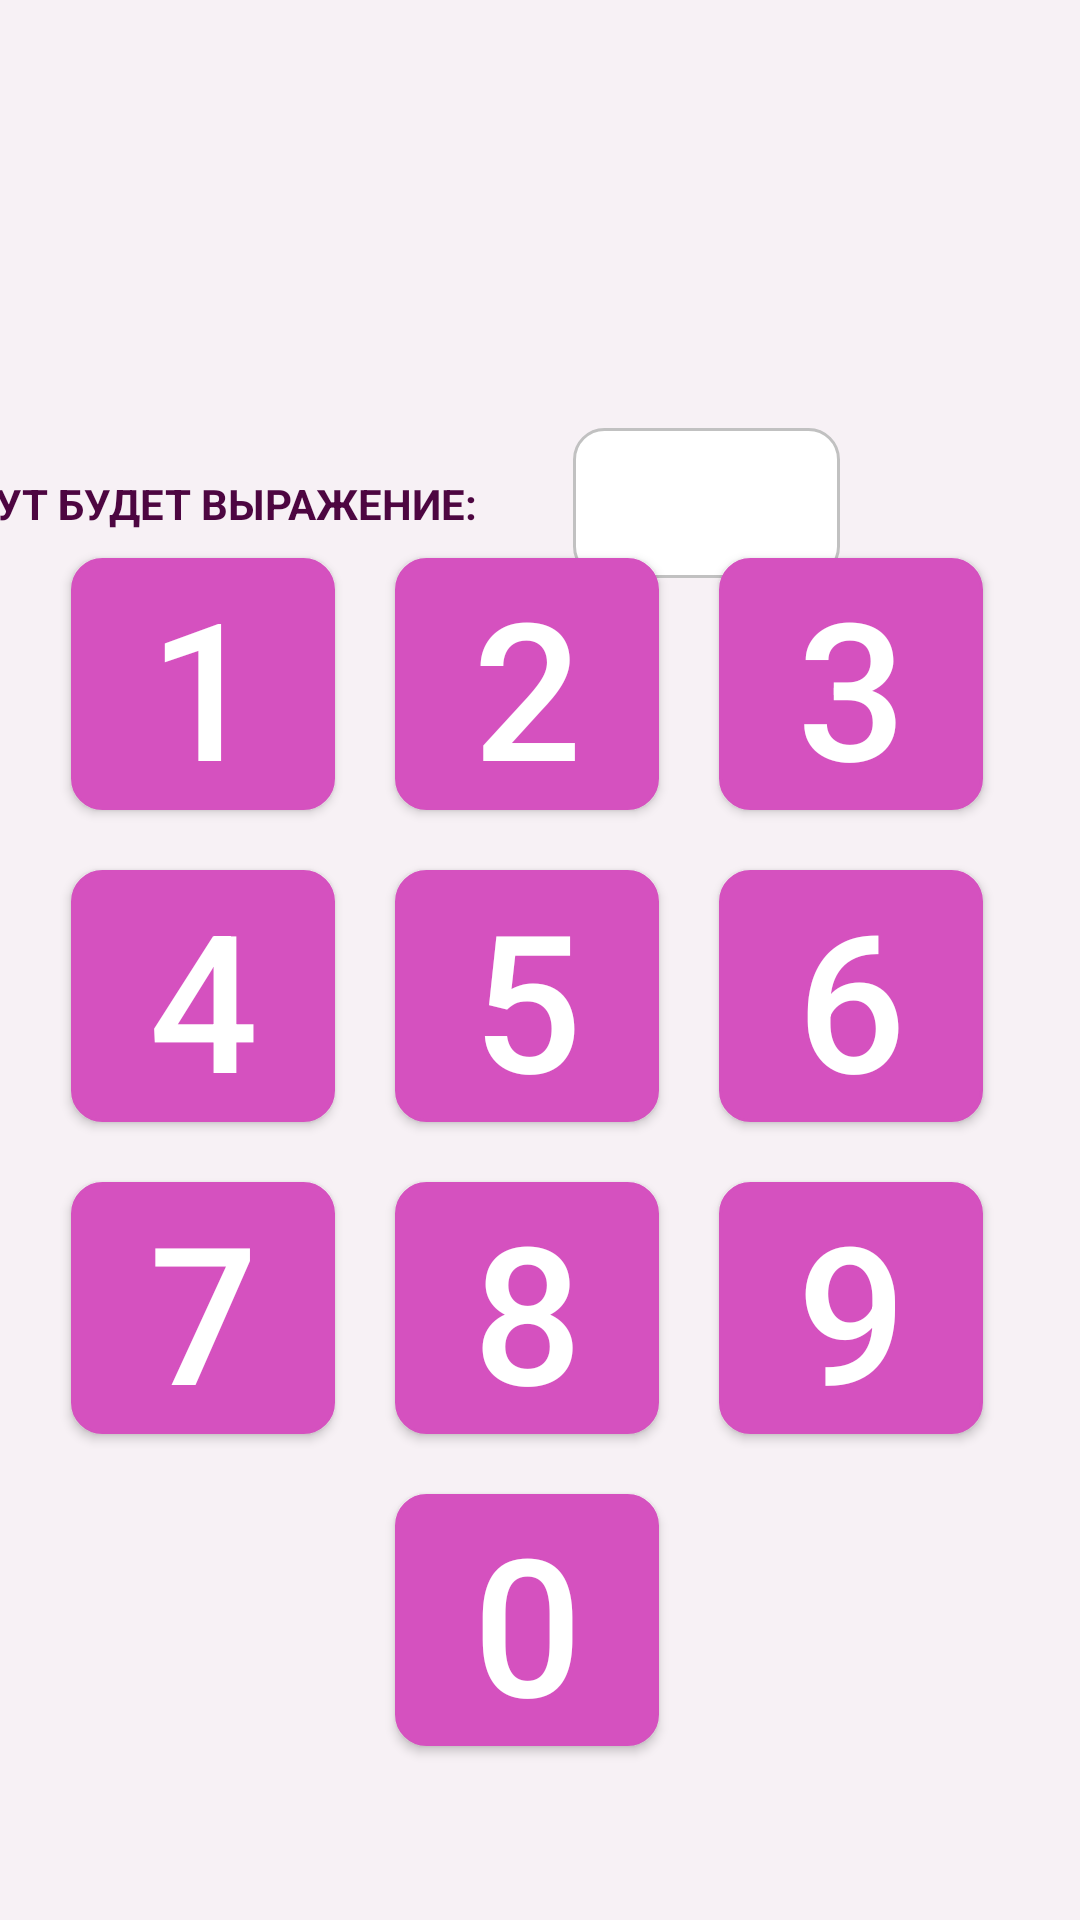

Here is an Android app screen rendered from its layout file. Give the layout XML and the strings, colors and styles it references.
<!-- AndroidManifest.xml: application theme Theme.ProjectMath -->
<!-- res/layout/activity_answer.xml -->
<?xml version="1.0" encoding="utf-8"?>
<androidx.constraintlayout.widget.ConstraintLayout xmlns:android="http://schemas.android.com/apk/res/android"
    xmlns:app="http://schemas.android.com/apk/res-auto"
    xmlns:tools="http://schemas.android.com/tools"
    android:layout_width="match_parent"
    android:layout_height="match_parent"
    android:background="@color/background"
    tools:context=".Answer">

    <TextView
        android:id="@+id/textView7"
        android:layout_width="wrap_content"
        android:layout_height="wrap_content"
        android:layout_marginEnd="32dp"
        android:text="тут будет выражение:"
        android:textAllCaps="true"
        android:textColor="@color/text"
        android:textSize="14sp"
        android:textStyle="bold"
        app:layout_constraintBottom_toBottomOf="@+id/editTextNumber3"
        app:layout_constraintEnd_toStartOf="@+id/editTextNumber3"
        app:layout_constraintTop_toTopOf="@+id/editTextNumber3" />

    <EditText
        android:id="@+id/editTextNumber3"
        android:layout_width="89dp"
        android:layout_height="50dp"
        android:layout_marginEnd="80dp"
        android:background="@drawable/button"
        android:ems="10"
        android:inputType="number"
        android:textAlignment="center"
        android:textColor="@color/star"
        android:textSize="40sp"
        app:layout_constraintBottom_toBottomOf="parent"
        app:layout_constraintEnd_toEndOf="parent"
        app:layout_constraintTop_toTopOf="parent"
        app:layout_constraintVertical_bias="0.242" />

    <TableLayout
        android:id="@+id/tableLayout"
        android:layout_width="332dp"
        android:layout_height="424dp"
        android:layout_marginBottom="40dp"
        app:layout_constraintBottom_toBottomOf="parent"
        app:layout_constraintEnd_toEndOf="parent"
        app:layout_constraintHorizontal_bias="0.493"
        app:layout_constraintStart_toStartOf="parent">

        <TableRow
            android:layout_width="match_parent"
            android:layout_height="match_parent">

            <androidx.appcompat.widget.AppCompatButton
                android:id="@+id/button7"
                android:layout_width="88dp"
                android:layout_height="84dp"
                android:layout_margin="10dp"
                android:background="@drawable/button"
                android:backgroundTint="@color/button"
                android:text="1"
                android:textColor="@color/white"
                android:textSize="64sp" />

            <androidx.appcompat.widget.AppCompatButton
                android:id="@+id/button8"
                android:layout_width="88dp"
                android:layout_height="84dp"
                android:layout_margin="10dp"
                android:background="@drawable/button"
                android:backgroundTint="@color/button"
                android:text="2"
                android:textColor="@color/white"
                android:textSize="64sp" />

            <androidx.appcompat.widget.AppCompatButton
                android:id="@+id/button9"
                android:layout_width="88dp"
                android:layout_height="84dp"
                android:layout_margin="10dp"
                android:background="@drawable/button"
                android:backgroundTint="@color/button"
                android:text="3"
                android:textColor="@color/white"
                android:textSize="64sp" />
        </TableRow>

        <TableRow
            android:layout_width="match_parent"
            android:layout_height="match_parent">

            <androidx.appcompat.widget.AppCompatButton
                android:id="@+id/button10"
                android:layout_width="88dp"
                android:layout_height="84dp"
                android:layout_margin="10dp"
                android:background="@drawable/button"
                android:backgroundTint="@color/button"
                android:text="4"
                android:textColor="@color/white"
                android:textSize="64sp" />

            <androidx.appcompat.widget.AppCompatButton
                android:id="@+id/button11"
                android:layout_width="88dp"
                android:layout_height="84dp"
                android:layout_margin="10dp"
                android:background="@drawable/button"
                android:backgroundTint="@color/button"
                android:text="5"
                android:textColor="@color/white"
                android:textSize="64sp" />

            <androidx.appcompat.widget.AppCompatButton
                android:id="@+id/button12"
                android:layout_width="88dp"
                android:layout_height="84dp"
                android:layout_margin="10dp"
                android:background="@drawable/button"
                android:backgroundTint="@color/button"
                android:text="6"
                android:textColor="@color/white"
                android:textSize="64sp" />
        </TableRow>

        <TableRow
            android:layout_width="match_parent"
            android:layout_height="match_parent">

            <androidx.appcompat.widget.AppCompatButton
                android:id="@+id/button13"
                android:layout_width="88dp"
                android:layout_height="84dp"
                android:layout_margin="10dp"
                android:background="@drawable/button"
                android:backgroundTint="@color/button"
                android:text="7"
                android:textColor="@color/white"
                android:textSize="64sp" />

            <androidx.appcompat.widget.AppCompatButton
                android:id="@+id/button14"
                android:layout_width="88dp"
                android:layout_height="84dp"
                android:layout_margin="10dp"
                android:background="@drawable/button"
                android:backgroundTint="@color/button"
                android:text="8"
                android:textColor="@color/white"
                android:textSize="64sp" />

            <androidx.appcompat.widget.AppCompatButton
                android:id="@+id/button15"
                android:layout_width="88dp"
                android:layout_height="84dp"
                android:layout_margin="10dp"
                android:background="@drawable/button"
                android:backgroundTint="@color/button"
                android:text="9"
                android:textColor="@color/white"
                android:textSize="64sp" />
        </TableRow>

        <TableRow
            android:layout_width="match_parent"
            android:layout_height="match_parent">

            <androidx.appcompat.widget.AppCompatButton
                android:id="@+id/button16"
                android:layout_width="88dp"
                android:layout_height="84dp"
                android:layout_margin="10dp"
                android:alpha="0"
                android:background="@drawable/button"
                android:backgroundTint="@color/button"
                android:text="1"
                android:textColor="@color/white"
                android:textSize="64sp" />

            <androidx.appcompat.widget.AppCompatButton
                android:id="@+id/button17"
                android:layout_width="88dp"
                android:layout_height="84dp"
                android:layout_margin="10dp"
                android:background="@drawable/button"
                android:backgroundTint="@color/button"
                android:text="0"
                android:textColor="@color/white"
                android:textSize="64sp" />
        </TableRow>
    </TableLayout>


</androidx.constraintlayout.widget.ConstraintLayout>
<!-- resources referenced by this layout -->
<resources>
  <color name="background">#F7F1F5</color>
  <color name="button">#D551BF</color>
  <color name="star">#AB0E9B</color>
  <color name="text">#4D0641</color>
  <color name="white">#FFFFFFFF</color>
  <!-- drawable button (drawable) -->
  <?xml version="1.0" encoding="utf-8"?>
  <selector xmlns:android="http://schemas.android.com/apk/res/android">
      <item>
          <shape android:shape="rectangle">
              <solid android:color="@color/white"/>
              <corners android:radius="10dp"/>
  
              <stroke android:width="1dp" android:color="#C1C1C1"/>
          </shape>
      </item>
  </selector>
  <style name="Theme.ProjectMath" parent="Theme.MaterialComponents.DayNight.DarkActionBar">
          
          <item name="colorPrimary">@color/purple_500</item>
          <item name="colorPrimaryVariant">@color/purple_700</item>
          <item name="colorOnPrimary">@color/white</item>
          
          <item name="colorSecondary">@color/teal_200</item>
          <item name="colorSecondaryVariant">@color/teal_700</item>
          <item name="colorOnSecondary">@color/black</item>
          
          <item name="android:statusBarColor">?attr/colorPrimaryVariant</item>
          
      </style>
  <color name="purple_500">#FF6200EE</color>
  <color name="purple_700">#FF3700B3</color>
  <color name="teal_200">#FF03DAC5</color>
  <color name="teal_700">#FF018786</color>
  <color name="black">#FF000000</color>
</resources>
